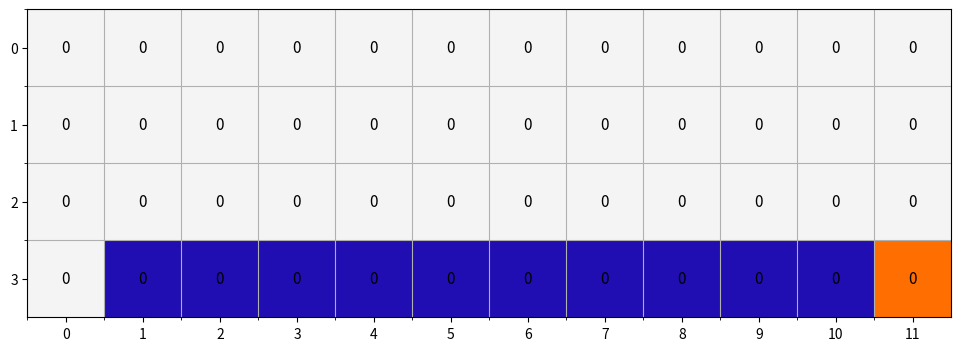
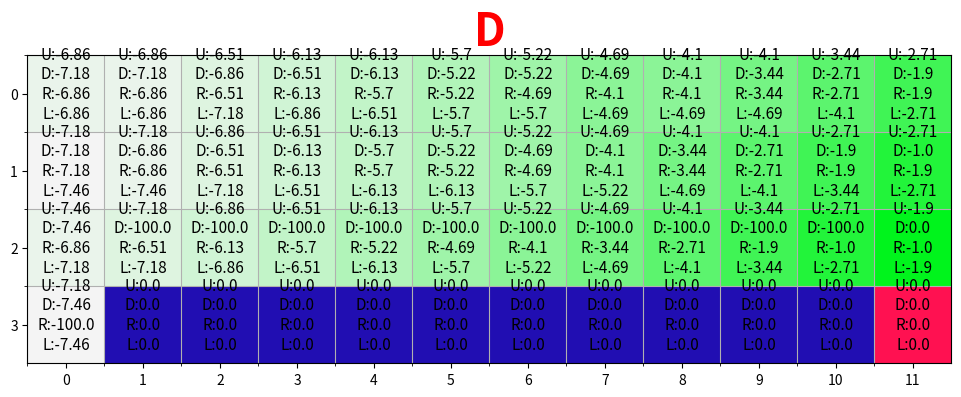

Generate these figures, in order, with matplotlib:
import numpy as np
import pandas as pd
import matplotlib.pyplot as plt

from matplotlib.colors import hsv_to_rgb

# ENV --
WORLD_HEIGHT = 4
WORLD_WIDTH =12
NUM_STATE = WORLD_WIDTH * WORLD_HEIGHT

# ACTION --
UP = 0
DOWN = 1
LEFT = 2
RIGHT = 3
NUM_ACTIONS = 4
ACTION = [UP, DOWN, RIGHT, LEFT]
ACTIONS = ['U', 'D', 'R', 'L']

# STATE --
START = (3,0)
END = (3,11)

def change_range(values, vmin=0, vmax=1):
	start_zero = values - np.min(values)
	return (start_zero / (np.max(start_zero) + 1e-7)) * (vmax - vmin) + vmin

class ENVIRONMENT:
	terrain_color = dict(normal=[127/360, 0, 96/100], objective=[26/360, 100/100, 100/100], cliff=[247/360, 92/100, 70/100], player=[344/360, 93/100, 100/100])

	def __init__(self):

		self.player = None
		self.num_steps = 0
		self.CreateEnv()
		self.DrawEnv()

	def CreateEnv(self, inital_grid = None):
		# create cliff walking grid world
		# just such as the following grid
		''' 0                    11
		0	x x x x x x x x x x x x
		1	x x x x x x x x x x x x
		2	x x x x x x x x x x x x
		3	S o o o o o o o o o o E
		'''
		self.grid = self.terrain_color['normal'] * np.ones((WORLD_HEIGHT, WORLD_WIDTH, 3)) 
		self.grid[-1, 1:11] = self.terrain_color['cliff']
		self.grid[-1,-1] = self.terrain_color['objective']

	def DrawEnv(self):
		self.fig, self.ax = plt.subplots(figsize=(WORLD_WIDTH, WORLD_HEIGHT))
		self.ax.grid(which='minor')       
		self.q_texts = [self.ax.text( i%WORLD_WIDTH, i//WORLD_WIDTH, '0', fontsize=11, verticalalignment='center', horizontalalignment='center') for i in range(12 * 4)]
		self.im = self.ax.imshow(hsv_to_rgb(self.grid), cmap='terrain', interpolation='nearest', vmin=0, vmax=1)
		self.ax.set_xticks(np.arange(WORLD_WIDTH))
		self.ax.set_xticks(np.arange(WORLD_WIDTH) - 0.5, minor=True)
		self.ax.set_yticks(np.arange(WORLD_HEIGHT))
		self.ax.set_yticks(np.arange(WORLD_HEIGHT) - 0.5, minor=True)  
		# plt.show()

	def step(self, action):
		# Possible actions
		if action == 0 and self.player[0] > 0:
			self.player = (self.player[0] - 1, self.player[1])
		if action == 1 and self.player[0] < 3:
			self.player = (self.player[0] + 1, self.player[1])
		if action == 2 and self.player[1] < 11:
			self.player = (self.player[0], self.player[1] + 1)
		if action == 3 and self.player[1] > 0:
			self.player = (self.player[0], self.player[1] - 1)

		self.num_steps = self.num_steps + 1
		# Rewards, game on
		# common situation: reward = -1 & game can carry on
		reward = -1
		done = False
		# if walk to the cliff, game over and loss, reward = -100
		# if walk to the destination, game over and win, reward = 0
		if self.player[0] == WORLD_HEIGHT-1 and self.player[1] > 0 and  self.player[1] < WORLD_WIDTH-1: 
			reward = -100
			done = True
		elif self.player[0] == END[0] and self.player[1] == END[1]:
			reward = 0
			done = True
		return self.player, reward, done

	def reset(self):
		self.player = [START[0], START[1]]
		self.num_steps = 0
		return self.player

	def RenderEnv(self, q_values, action=None, max_q=False, colorize_q=False):
		assert self.player is not None, 'You first need to call .reset()'

		if colorize_q:       
			grid = self.terrain_color['normal'] * np.ones((4, 12, 3))
			values = change_range(np.max(q_values, -1)).reshape(4, 12)
			grid[:, :, 1] = values
			grid[-1, 1:11] = self.terrain_color['cliff']
			grid[-1,-1] = self.terrain_color['objective']
		else:
			grid = self.grid.copy()

		# render the player grid
		grid[self.player] = self.terrain_color['player']       
		self.im.set_data(hsv_to_rgb(grid))

		if q_values is not None:
			xs = np.repeat(np.arange(12), 4)
			ys = np.tile(np.arange(4), 12)  

			for i, text in enumerate(self.q_texts):
				txt = ""
				for aaction in range(len(ACTIONS)):
					txt += str(ACTIONS[aaction]) + ":" + str( round(q_values[ i//WORLD_WIDTH, i%WORLD_WIDTH, aaction], 2) ) + '\n'
				text.set_text(txt)
		# show the action

		print(action)
		if action is not None:
			self.ax.set_title(action, color='r', weight='bold', fontsize=32)

		plt.pause(0.1)



def egreedy_policy( q_values, state, epsilon=0.1):
	if np.random.binomial(1, epsilon) == 1:
		return np.random.choice(ACTION)
	else:
		values_ = q_values[state[0], state[1], :]
		return np.random.choice([action_ for action_, value_ in enumerate(values_) if value_ == np.max(values_)])

def Qlearning(env, episodes=500, render=True, epsilon=0.1, learning_rate=0.5, gamma=0.9):
	q_values = np.zeros((WORLD_HEIGHT, WORLD_WIDTH, NUM_ACTIONS))
	ep_rewards = []
	# Qlearning begin...
	for _ in range(0,episodes):
		state = env.reset()
		done = False
		reward_sum = 0

		while done == False:
			action = egreedy_policy(q_values, state, epsilon)
			next_state, reward, done = env.step(action)
			q_values[state[0], state[1], action] += learning_rate * (reward + gamma * np.max(q_values[next_state[0], next_state[1], :]) - q_values[state[0], state[1], action])
			state = next_state
			# for comparsion, record all the rewards, this is not necessary for QLearning algorithm
			reward_sum += reward

			if render:
				env.RenderEnv(q_values, action=ACTIONS[action], colorize_q=True)

		ep_rewards.append(reward_sum)
	# Qlearning end...
	return ep_rewards, q_values

def play(q_values):
	# simulate the environent using the learned Q values
	env = ENVIRONMENT()
	state = env.reset()
	done = False

	while not done:    
		# Select action
		action = egreedy_policy(q_values, state, 0.0)
		# Do the action
		state_, R, done = env.step(action)  
		# Update state and action        
		state = state_  
		env.RenderEnv(q_values=q_values, action=ACTIONS[action], colorize_q=True)


env = ENVIRONMENT()
q_learning_rewards, q_values = Qlearning(env, episodes=500, render=False, epsilon=0.1, learning_rate=1, gamma=0.9)
play(q_values)